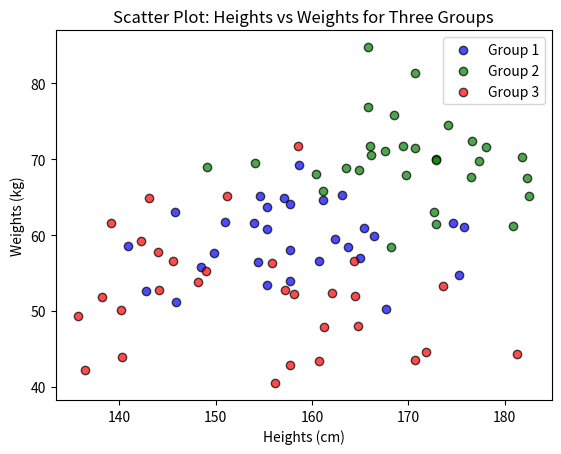

Write Python code to recreate this figure.
import matplotlib.pyplot as plt
import numpy as np

# Sample Data
np.random.seed(42)

# Generate random data for three groups
group_1_heights = np.random.normal(160, 10, 30)
group_1_weights = np.random.normal(60, 5, 30)

group_2_heights = np.random.normal(170, 8, 30)
group_2_weights = np.random.normal(70, 6, 30)

group_3_heights = np.random.normal(155, 12, 30)
group_3_weights = np.random.normal(50, 8, 30)

# Plotting the scatter graph for three different groups
plt.scatter(group_1_heights, group_1_weights, color='blue',
            label='Group 1', alpha=0.7, edgecolor='black')
plt.scatter(group_2_heights, group_2_weights, color='green',
            label='Group 2', alpha=0.7, edgecolor='black')
plt.scatter(group_3_heights, group_3_weights, color='red',
            label='Group 3', alpha=0.7, edgecolor='black')

# Adding labels and title
plt.title('Scatter Plot: Heights vs Weights for Three Groups')
plt.xlabel('Heights (cm)')
plt.ylabel('Weights (kg)')

# Adding legend
plt.legend()

# Display the plot
plt.show()
